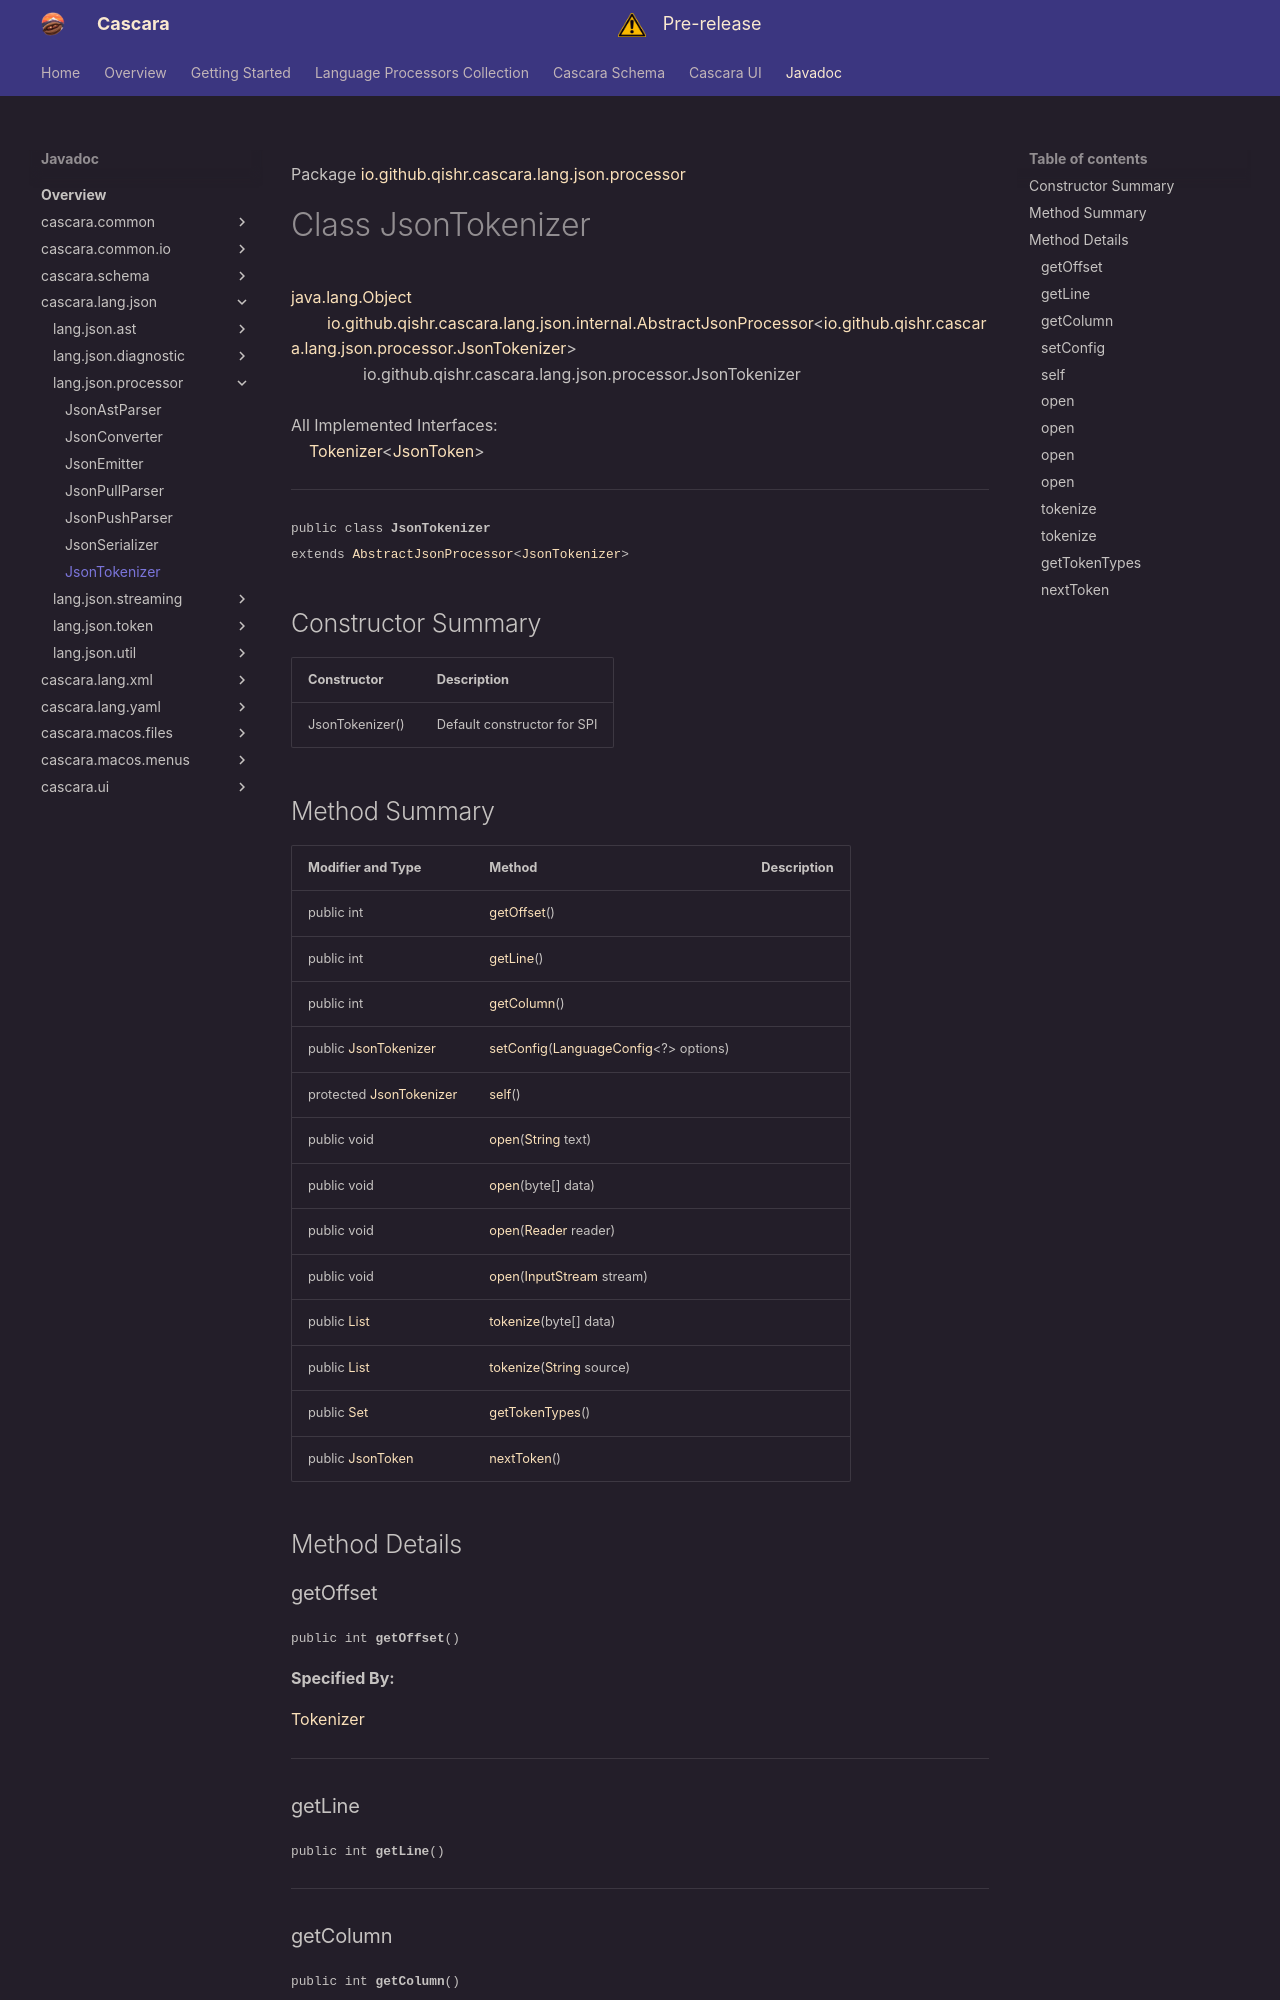

repository: qishr/qishr.github.io · page: javadoc/latest/cascara.lang.json/io/github/qishr/cascara/lang/json/processor/JsonTokenizer/index.html · generator: mkdocs

Package [io.github.qishr.cascara.lang.json.processor](index.md)

# Class JsonTokenizer
[java.lang.Object](https://docs.oracle.com/en/java/javase/24/docs/api/java.base/java/lang/Object.html)<br/>
        [io.github.qishr.cascara.lang.json.internal.AbstractJsonProcessor](https://docs.oracle.com/en/java/javase/24/docs/api/cascara.lang.json/io/github/qishr/cascara/lang/json/internal/AbstractJsonProcessor.html)<[io.github.qishr.cascara.lang.json.processor.JsonTokenizer](../../../../../../../io/github/qishr/cascara/lang/json/processor/JsonTokenizer.md)><br/>
                io.github.qishr.cascara.lang.json.processor.JsonTokenizer<br/>
<br/>
All Implemented Interfaces:<br/>
    [Tokenizer](../../../../../../../../cascara.common/io/github/qishr/cascara/common/lang/processor/Tokenizer.md)<[JsonToken](../../../../../../../io/github/qishr/cascara/lang/json/token/JsonToken.md)>


----

<span style="font-family: monospace; font-size: 80%;">public class __JsonTokenizer__<br/>extends [AbstractJsonProcessor](https://docs.oracle.com/en/java/javase/24/docs/api/cascara.lang.json/io/github/qishr/cascara/lang/json/internal/AbstractJsonProcessor.html)<[JsonTokenizer](../../../../../../../io/github/qishr/cascara/lang/json/processor/JsonTokenizer.md)>
</span>


## Constructor Summary

| Constructor     | Description                 |
|-----------------|-----------------------------|
| JsonTokenizer() | Default constructor for SPI |
